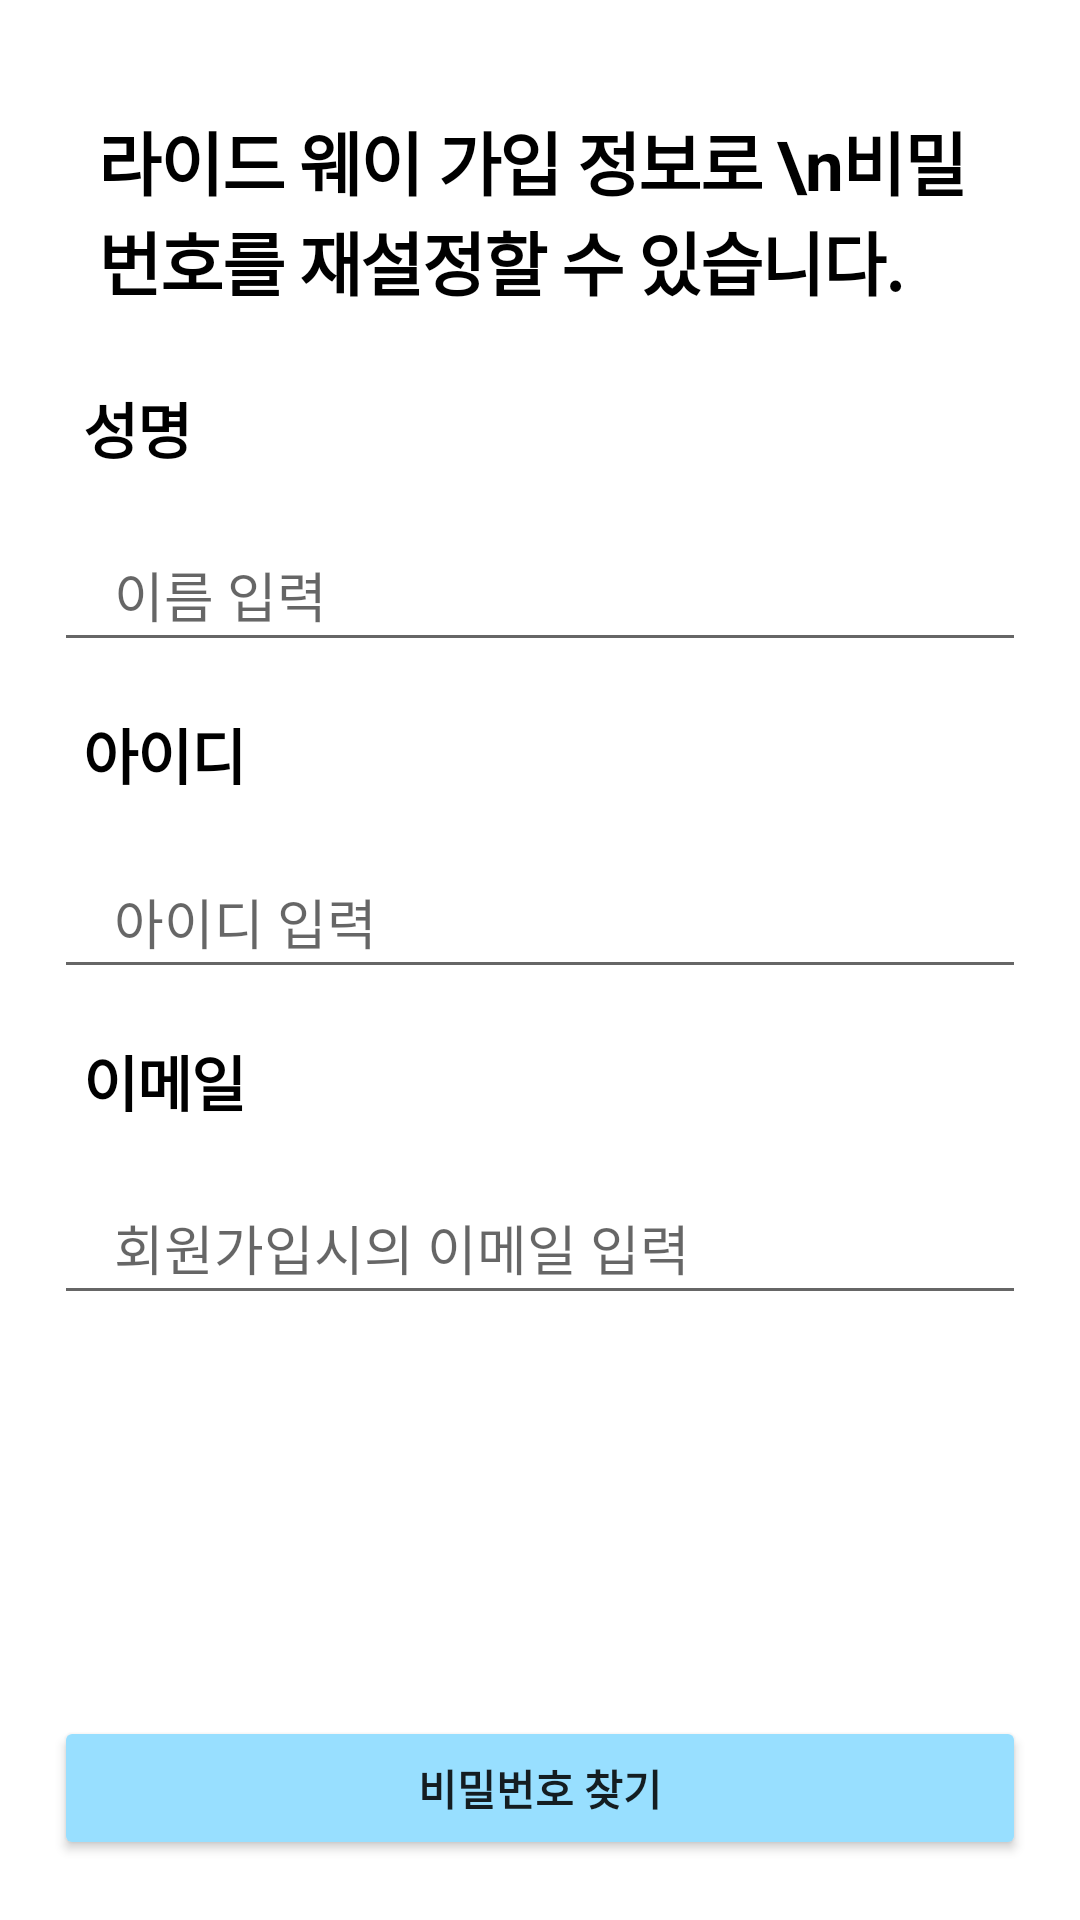

Reconstruct the res/layout file that produces this screen, plus the resources it refers to.
<!-- AndroidManifest.xml: application theme Theme.RideWay_App -->
<!-- res/layout/activity_pass_search.xml -->
<?xml version="1.0" encoding="utf-8"?>
<androidx.constraintlayout.widget.ConstraintLayout xmlns:android="http://schemas.android.com/apk/res/android"
    xmlns:app="http://schemas.android.com/apk/res-auto"
    xmlns:tools="http://schemas.android.com/tools"
    android:layout_width="match_parent"
    android:layout_height="match_parent"
    tools:context=".login.PassSearchActivity">

    <androidx.constraintlayout.widget.Guideline
        android:id="@+id/vg_left"
        android:layout_width="wrap_content"
        android:layout_height="wrap_content"
        android:orientation="vertical"
        app:layout_constraintGuide_percent="0.05" />

    <androidx.constraintlayout.widget.Guideline
        android:id="@+id/vg_right"
        android:layout_width="wrap_content"
        android:layout_height="wrap_content"
        android:orientation="vertical"
        app:layout_constraintGuide_percent="0.95" />

    <androidx.constraintlayout.widget.Guideline
        android:id="@+id/hg_top"
        android:layout_width="wrap_content"
        android:layout_height="wrap_content"
        android:orientation="horizontal"
        app:layout_constraintGuide_percent="0.02" />

    <androidx.constraintlayout.widget.Guideline
        android:id="@+id/horizontal_guidelineHalf"
        android:layout_width="wrap_content"
        android:layout_height="wrap_content"
        android:orientation="horizontal"
        app:layout_constraintGuide_percent="0.2" />

    <androidx.constraintlayout.widget.Guideline
        android:id="@+id/horizontal_guidelineHalf2"
        android:layout_width="wrap_content"
        android:layout_height="wrap_content"
        android:orientation="horizontal"
        app:layout_constraintGuide_percent="0.27" />

    <androidx.constraintlayout.widget.Guideline
        android:id="@+id/horizontal_guidelineHalf3"
        android:layout_width="wrap_content"
        android:layout_height="wrap_content"
        android:orientation="horizontal"
        app:layout_constraintGuide_percent="0.37" />

    <androidx.constraintlayout.widget.Guideline
        android:id="@+id/horizontal_guidelineHalf4"
        android:layout_width="wrap_content"
        android:layout_height="wrap_content"
        android:orientation="horizontal"
        app:layout_constraintGuide_percent="0.44" />

    <androidx.constraintlayout.widget.Guideline
        android:id="@+id/horizontal_guidelineHalf5"
        android:layout_width="wrap_content"
        android:layout_height="wrap_content"
        android:orientation="horizontal"
        app:layout_constraintGuide_percent="0.54" />

    <androidx.constraintlayout.widget.Guideline
        android:id="@+id/horizontal_guidelineHalf6"
        android:layout_width="wrap_content"
        android:layout_height="wrap_content"
        android:orientation="horizontal"
        app:layout_constraintGuide_percent="0.61" />

    <TextView
        android:id="@+id/textView2"
        android:layout_width="0dp"
        android:layout_height="wrap_content"
        android:letterSpacing="-0.02"
        android:paddingLeft="15dp"
        android:text="라이드 웨이 가입 정보로 \n비밀번호를 재설정할 수 있습니다."
        android:textColor="@color/black"
        android:textSize="23dp"
        android:textStyle="bold"
        app:layout_constraintBottom_toTopOf="@+id/horizontal_guidelineHalf"
        app:layout_constraintEnd_toStartOf="@+id/vg_right"
        app:layout_constraintStart_toStartOf="@+id/vg_left"
        app:layout_constraintTop_toTopOf="@+id/hg_top" />

    <TextView
        android:layout_width="0dp"
        android:layout_height="wrap_content"
        android:letterSpacing="-0.02"
        android:paddingLeft="10dp"
        android:text="성명"
        android:textColor="@color/black"
        android:textSize="20dp"
        android:textStyle="bold"
        app:layout_constraintEnd_toStartOf="@+id/vg_right"
        app:layout_constraintStart_toStartOf="@+id/vg_left"
        app:layout_constraintTop_toTopOf="@+id/horizontal_guidelineHalf" />

    <EditText
        android:id="@+id/et_passwordName"
        android:layout_width="0dp"
        android:layout_height="48dp"
        android:hint="이름 입력"
        android:maxLength="4"
        android:inputType="textPersonName"
        android:paddingLeft="20dp"
        app:layout_constraintEnd_toStartOf="@+id/vg_right"
        app:layout_constraintHorizontal_bias="1.0"
        app:layout_constraintStart_toStartOf="@+id/vg_left"
        app:layout_constraintTop_toTopOf="@+id/horizontal_guidelineHalf2" />


    <TextView
        android:id="@+id/textView3"
        android:layout_width="0dp"
        android:layout_height="wrap_content"
        android:letterSpacing="-0.02"
        android:paddingLeft="10dp"
        android:text="아이디"
        android:textColor="@color/black"
        android:textSize="20dp"
        android:textStyle="bold"
        app:layout_constraintEnd_toStartOf="@+id/vg_right"
        app:layout_constraintHorizontal_bias="1.0"
        app:layout_constraintStart_toStartOf="@+id/vg_left"
        app:layout_constraintTop_toTopOf="@+id/horizontal_guidelineHalf3" />

    <EditText
        android:id="@+id/et_passwordId"
        android:layout_width="0dp"
        android:layout_height="48dp"
        android:hint="아이디 입력"
        android:paddingLeft="20dp"
        app:layout_constraintEnd_toStartOf="@+id/vg_right"
        app:layout_constraintStart_toStartOf="@+id/vg_left"
        app:layout_constraintTop_toTopOf="@+id/horizontal_guidelineHalf4" />

    <TextView
        android:layout_width="0dp"
        android:layout_height="wrap_content"
        android:letterSpacing="-0.02"
        android:paddingLeft="10dp"
        android:text="이메일"
        android:textColor="@color/black"
        android:textSize="20dp"
        android:textStyle="bold"
        app:layout_constraintEnd_toStartOf="@+id/vg_right"
        app:layout_constraintHorizontal_bias="1.0"
        app:layout_constraintStart_toStartOf="@+id/vg_left"
        app:layout_constraintTop_toTopOf="@+id/horizontal_guidelineHalf5" />

    <EditText
        android:id="@+id/et_passwordEmail"
        android:layout_width="0dp"
        android:layout_height="48dp"
        android:hint="회원가입시의 이메일 입력"
        android:inputType="textEmailAddress"
        android:paddingLeft="20dp"
        app:layout_constraintEnd_toStartOf="@+id/vg_right"
        app:layout_constraintStart_toStartOf="@+id/vg_left"
        app:layout_constraintTop_toTopOf="@+id/horizontal_guidelineHalf6" />

    <Button
        android:id="@+id/btn_passSearch"
        android:layout_width="0dp"
        android:layout_height="wrap_content"
        android:backgroundTint="@color/skyBlue"
        android:layout_marginBottom="20dp"
        android:text="비밀번호 찾기"
        android:textStyle="bold"
        app:layout_constraintBottom_toBottomOf="parent"
        app:layout_constraintEnd_toStartOf="@+id/vg_right"
        app:layout_constraintStart_toStartOf="@+id/vg_left" />

</androidx.constraintlayout.widget.ConstraintLayout>
<!-- resources referenced by this layout -->
<resources>
  <color name="black">#FF000000</color>
  <color name="skyBlue">#98DFFF</color>
  <style name="Theme.RideWay_App" parent="Theme.MaterialComponents.DayNight.NoActionBar">
          
          <item name="colorPrimary">#E67E76</item>
          <item name="colorPrimaryVariant">@color/purple_700</item>
          <item name="colorOnPrimary">@color/white</item>
          
          <item name="colorSecondary">@color/teal_200</item>
          <item name="colorSecondaryVariant">@color/teal_700</item>
          <item name="colorOnSecondary">@color/black</item>
          
          <item name="android:statusBarColor">#444444</item>
          
      </style>
  <color name="purple_700">#FF3700B3</color>
  <color name="white">#FFFFFFFF</color>
  <color name="teal_200">#FF03DAC5</color>
  <color name="teal_700">#FF018786</color>
</resources>
